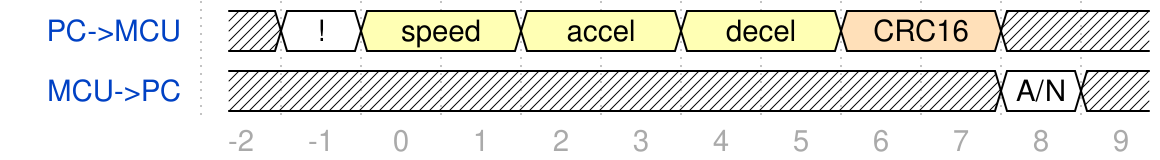

Reproduce this timing diagram as a WaveDrom spec.

{signal: [
  {name: 'PC->MCU', wave: 'x23.3.3.4.x.', data: ['!', 'speed', 'accel', 'decel', 'CRC16'],phase:0.15},
  {name: 'MCU->PC', wave:'x.........2x', data:['A/N'], phase:0.15}
],
 foot:{
      tock:-2
    }
}
